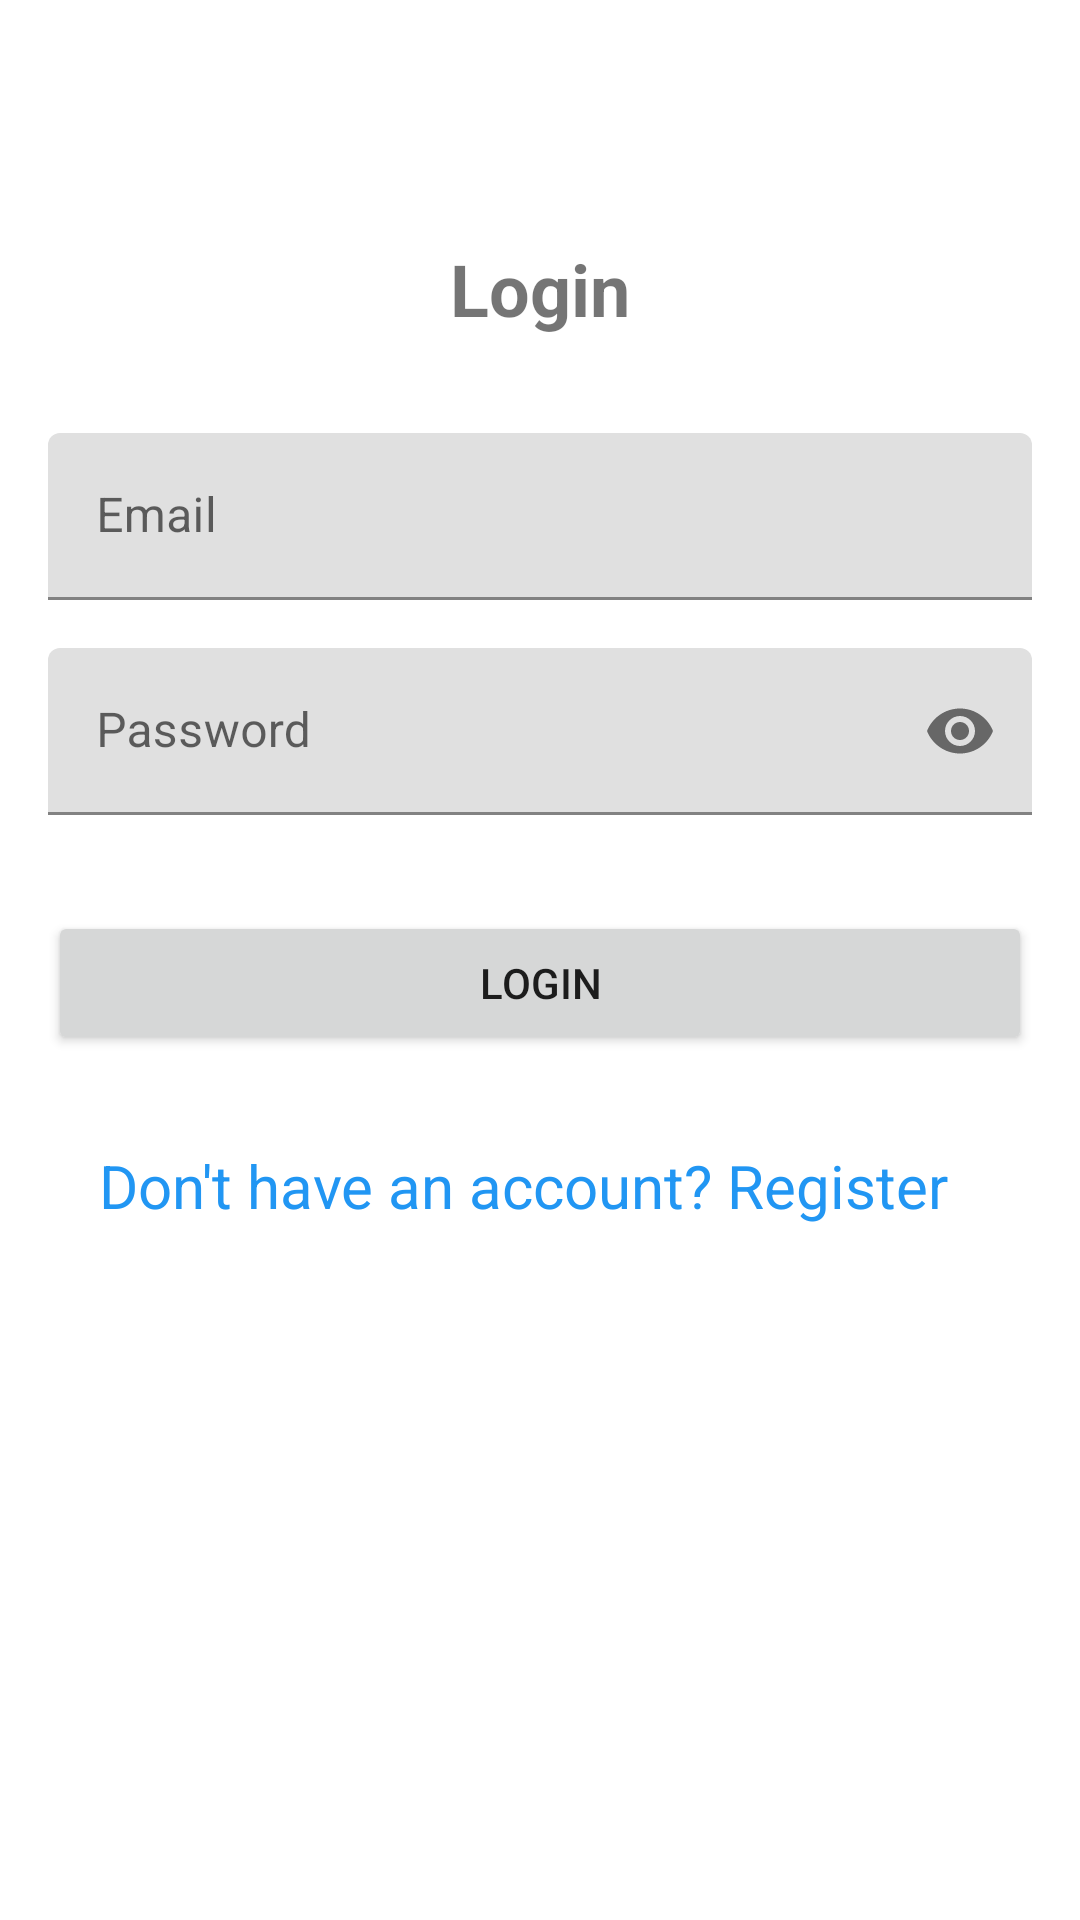

Android layout source for this screen:
<!-- AndroidManifest.xml: application theme Theme.MobilAlk -->
<!-- res/layout/activity_login.xml -->
<?xml version="1.0" encoding="utf-8"?>
<androidx.core.widget.NestedScrollView xmlns:android="http://schemas.android.com/apk/res/android"
    xmlns:app="http://schemas.android.com/apk/res-auto"
    xmlns:tools="http://schemas.android.com/tools"
    android:layout_width="match_parent"
    android:layout_height="match_parent"
    android:padding="16dp">

    <androidx.constraintlayout.widget.ConstraintLayout
        android:layout_width="match_parent"
        android:layout_height="wrap_content">

        <ImageButton
            android:id="@+id/backButton"
            android:layout_width="wrap_content"
            android:layout_height="wrap_content"
            android:layout_marginStart="16dp"
            android:layout_marginTop="16dp"
            android:background="?attr/selectableItemBackgroundBorderless"
            android:visibility="gone"
            app:layout_constraintStart_toStartOf="parent"
            app:layout_constraintTop_toTopOf="parent" />

        <TextView
            android:id="@+id/loginTitleTextView"
            android:layout_width="wrap_content"
            android:layout_height="wrap_content"
            android:layout_marginTop="64dp"
            android:text="Login"
            android:textSize="24sp"
            android:textStyle="bold"
            app:layout_constraintEnd_toEndOf="parent"
            app:layout_constraintStart_toStartOf="parent"
            app:layout_constraintTop_toTopOf="parent" />

        <com.google.android.material.textfield.TextInputLayout
            android:id="@+id/emailInputLayout"
            android:layout_width="match_parent"
            android:layout_height="wrap_content"
            android:layout_marginTop="32dp"
            app:layout_constraintTop_toBottomOf="@id/loginTitleTextView">

            <com.google.android.material.textfield.TextInputEditText
                android:id="@+id/emailEditText"
                android:layout_width="match_parent"
                android:layout_height="wrap_content"
                android:hint="Email"
                android:inputType="textEmailAddress" />
        </com.google.android.material.textfield.TextInputLayout>

        <com.google.android.material.textfield.TextInputLayout
            android:id="@+id/passwordInputLayout"
            android:layout_width="match_parent"
            android:layout_height="wrap_content"
            android:layout_marginTop="16dp"
            app:layout_constraintTop_toBottomOf="@id/emailInputLayout"
            app:passwordToggleEnabled="true">

            <com.google.android.material.textfield.TextInputEditText
                android:id="@+id/passwordEditText"
                android:layout_width="match_parent"
                android:layout_height="wrap_content"
                android:hint="Password"
                android:inputType="textPassword" />
        </com.google.android.material.textfield.TextInputLayout>

        <Button
            android:id="@+id/loginButton"
            android:layout_width="match_parent"
            android:layout_height="wrap_content"
            android:layout_marginTop="32dp"
            android:text="Login"
            app:layout_constraintTop_toBottomOf="@id/passwordInputLayout" />

        <TextView
            android:id="@+id/registerTextView"
            android:layout_width="294dp"
            android:layout_height="70dp"
            android:layout_marginTop="30dp"
            android:clickable="true"
            android:focusable="true"
            android:text="Don't have an account? Register"
            android:textColor="@color/blue"
            android:textSize="20sp"
            app:layout_constraintEnd_toEndOf="parent"
            app:layout_constraintStart_toStartOf="parent"
            app:layout_constraintTop_toBottomOf="@id/loginButton" />

    </androidx.constraintlayout.widget.ConstraintLayout>
</androidx.core.widget.NestedScrollView>
<!-- resources referenced by this layout -->
<resources>
  <color name="blue">#2196F3</color>
  <style name="Theme.MobilAlk" parent="Theme.MaterialComponents.DayNight.NoActionBar">
          
          <item name="colorPrimary">@color/purple_500</item>
          <item name="colorPrimaryVariant">@color/purple_700</item>
          <item name="colorOnPrimary">@color/white</item>
          
          <item name="colorSecondary">@color/teal_200</item>
          <item name="colorSecondaryVariant">@color/teal_700</item>
          <item name="colorOnSecondary">@color/black</item>
          
          <item name="android:statusBarColor">?attr/colorPrimaryVariant</item>
          
      </style>
  <color name="purple_500">#FF6200EE</color>
  <color name="purple_700">#FF3700B3</color>
  <color name="white">#FFFFFFFF</color>
  <color name="teal_200">#FF03DAC5</color>
  <color name="teal_700">#FF018786</color>
  <color name="black">#FF000000</color>
</resources>
